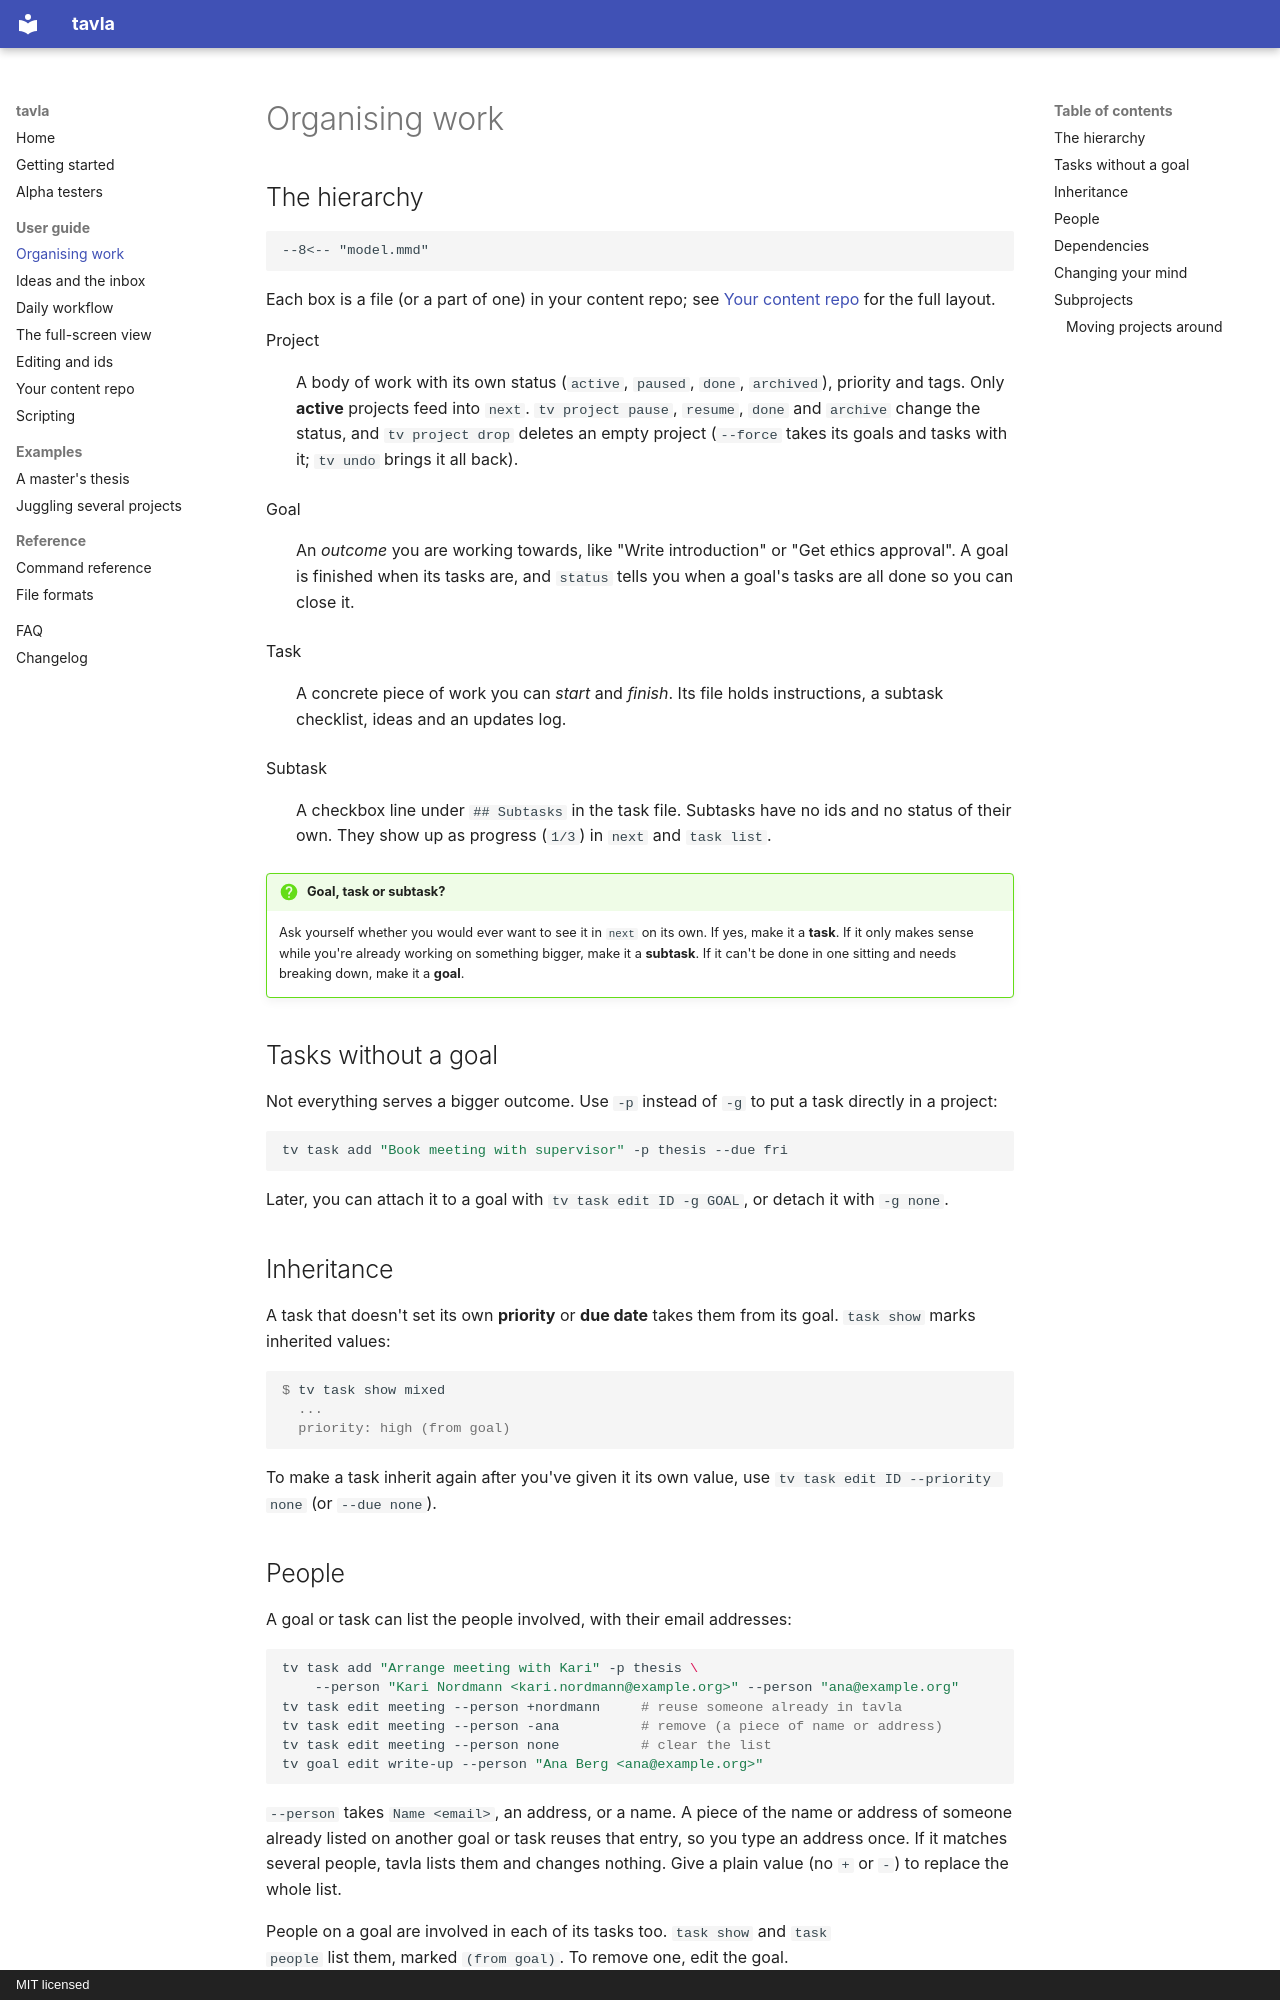

repository: Johanmkr/tavla · page: guide/organising-work/index.html · generator: mkdocs · copyright: MIT licensed

# Organising work

## The hierarchy

```mermaid
--8<-- "model.mmd"
```

Each box is a file (or a part of one) in your content repo; see
[Your content repo](content-repo.md) for the full layout.

Project
:   A body of work with its own status (`active`, `paused`, `done`,
    `archived`), priority and tags. Only **active** projects feed into `next`.
    `tv project pause`, `resume`, `done` and `archive` change the status,
    and `tv project drop` deletes an empty project (`--force` takes its
    goals and tasks with it; `tv undo` brings it all back).

Goal
:   An *outcome* you are working towards, like "Write introduction" or "Get
    ethics approval". A goal is finished when its tasks are, and `status` tells
    you when a goal's tasks are all done so you can close it.

Task
:   A concrete piece of work you can *start* and *finish*. Its file holds
    instructions, a subtask checklist, ideas and an updates log.

Subtask
:   A checkbox line under `## Subtasks` in the task file. Subtasks have no ids
    and no status of their own. They show up as progress (`1/3`) in `next` and
    `task list`.

!!! question "Goal, task or subtask?"
    Ask yourself whether you would ever want to see it in `next` on its own.
    If yes, make it a **task**. If it only makes sense while you're already
    working on something bigger, make it a **subtask**. If it can't be done in
    one sitting and needs breaking down, make it a **goal**.

## Tasks without a goal

Not everything serves a bigger outcome. Use `-p` instead of `-g` to put a task
directly in a project:

```sh
tv task add "Book meeting with supervisor" -p thesis --due fri
```

Later, you can attach it to a goal with `tv task edit ID -g GOAL`, or detach
it with `-g none`.

## Inheritance

A task that doesn't set its own **priority** or **due date** takes them from
its goal. `task show` marks inherited values:

```console
$ tv task show mixed
  ...
  priority: high (from goal)
```

To make a task inherit again after you've given it its own value, use
`tv task edit ID --priority none` (or `--due none`).
